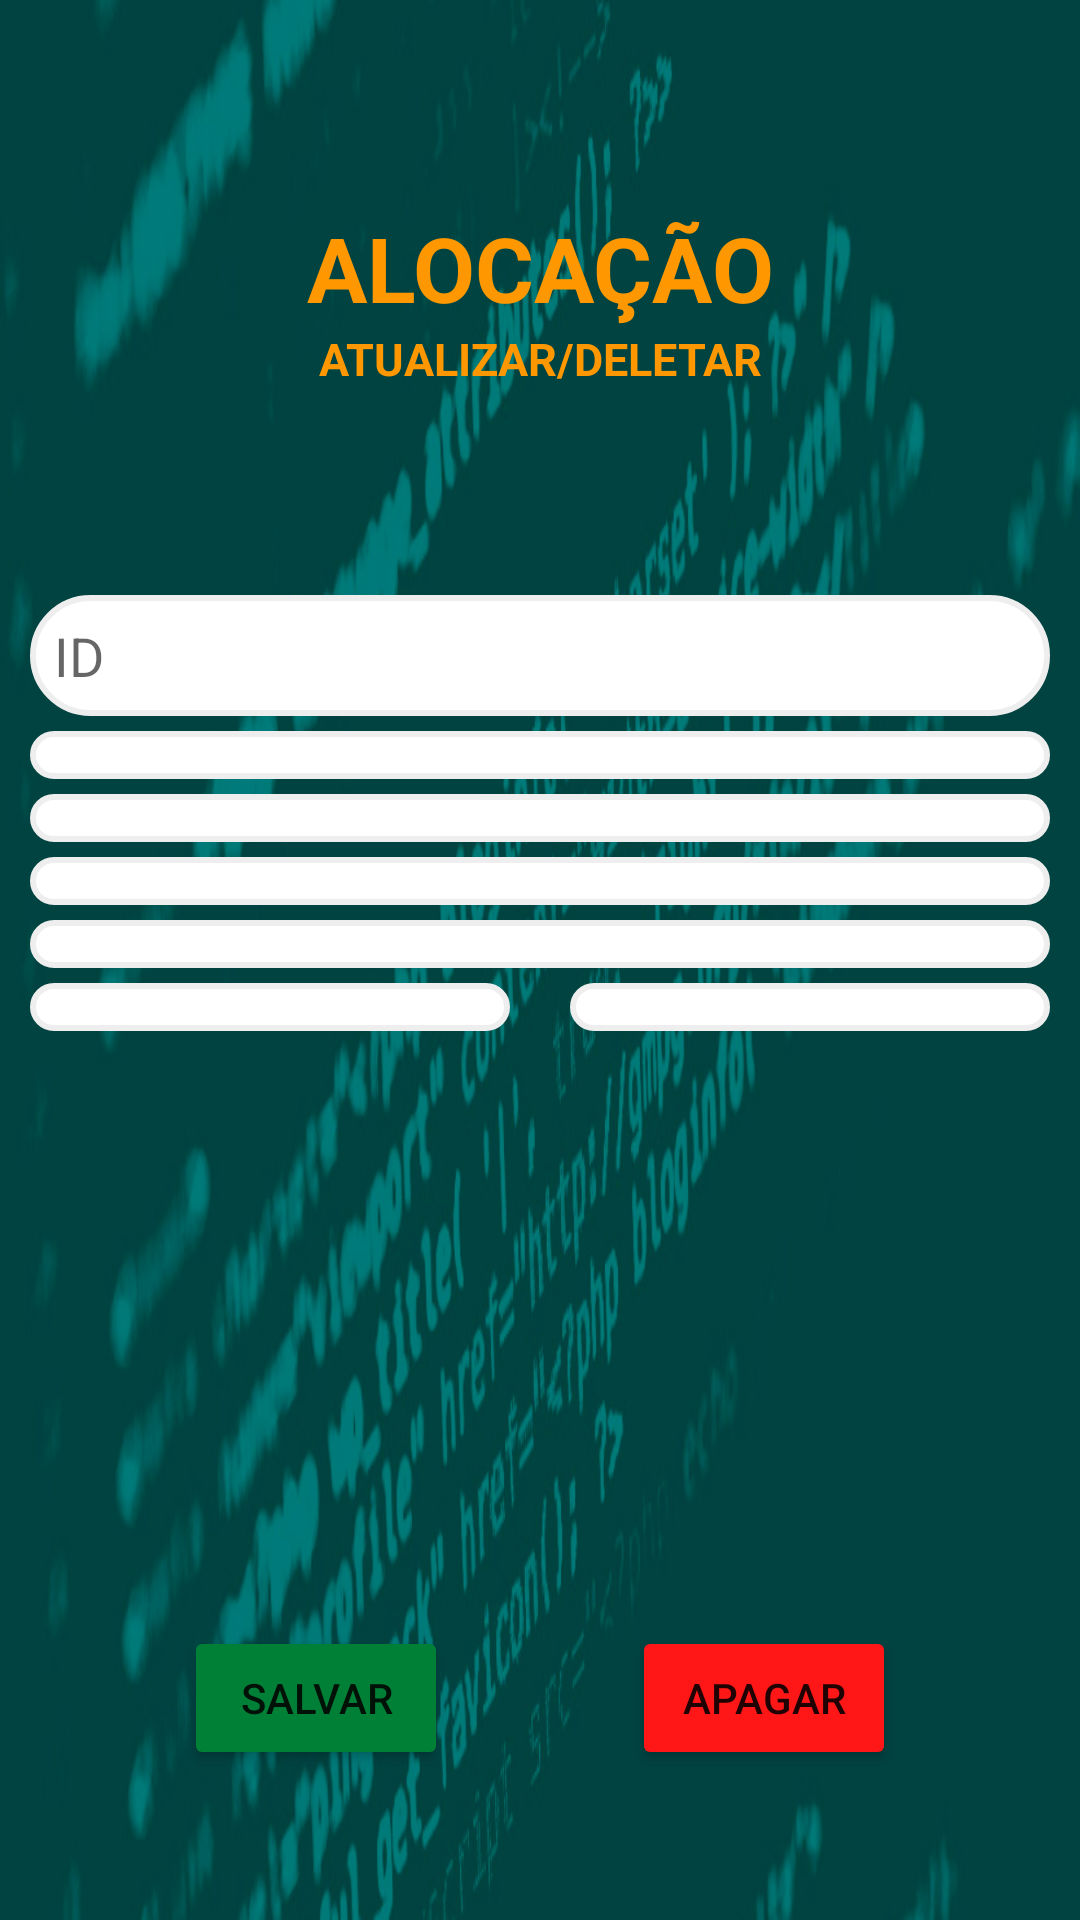

Produce the Android XML layout that renders to this screen, including the resource entries it uses.
<!-- AndroidManifest.xml: application theme Theme.Recode_Final_Project -->
<!-- res/layout/activity_allocation_update_delete.xml -->
<?xml version="1.0" encoding="utf-8"?>
<androidx.constraintlayout.widget.ConstraintLayout xmlns:android="http://schemas.android.com/apk/res/android"
    xmlns:app="http://schemas.android.com/apk/res-auto"
    xmlns:tools="http://schemas.android.com/tools"
    android:layout_width="match_parent"
    android:layout_height="match_parent"
    tools:context=".views.allocation.AllocationUpdateDeleteActivity"
    android:background="@drawable/tela">

    <TextView
        android:id="@+id/tvAllocUpdateDelete"
        android:layout_width="match_parent"
        android:layout_height="wrap_content"
        android:text="ALOCAÇÃO"
        android:textSize="30dp"
        android:textColor="#FF9800"
        android:textStyle="bold"
        android:textAlignment="center"
        app:layout_constraintTop_toTopOf="parent"
        app:layout_constraintStart_toStartOf="parent"
        app:layout_constraintEnd_toEndOf="parent"
        app:layout_constraintBottom_toTopOf="@id/tvAttDel"
        app:layout_constraintVertical_chainStyle="packed"
        />

    <TextView
        android:id="@+id/tvAttDel"
        android:layout_width="match_parent"
        android:layout_height="wrap_content"
        android:text="ATUALIZAR/DELETAR"
        android:textSize="15dp"
        android:textColor="#FF9800"
        android:textStyle="bold"
        android:textAlignment="center"
        app:layout_constraintTop_toBottomOf="@id/tvAllocUpdateDelete"
        app:layout_constraintBottom_toTopOf="@id/edAllocationId"

        />

    <EditText
        android:id="@+id/edAllocationId"
        android:layout_width="match_parent"
        android:layout_height="wrap_content"
        android:hint="ID"
        android:layout_marginLeft="10dp"
        android:layout_marginRight="10dp"
        android:layout_marginBottom="5dp"
        app:layout_constraintTop_toTopOf="parent"
        app:layout_constraintStart_toStartOf="parent"
        app:layout_constraintEnd_toEndOf="parent"
        app:layout_constraintBottom_toTopOf="@id/spinnerAllocProfesssor"
        app:layout_constraintVertical_chainStyle="packed"
        android:background="@drawable/round_layout_bg"
        />

    <Spinner
        android:id="@+id/spinnerAllocProfesssor"
        android:layout_width="match_parent"
        android:layout_height="wrap_content"
        android:layout_marginLeft="10dp"
        android:layout_marginRight="10dp"
        android:layout_marginBottom="5dp"
        android:background="@drawable/round_layout_bg"
        app:layout_constraintTop_toBottomOf="@id/edAllocationId"
        app:layout_constraintBottom_toTopOf="@id/spinnerAllocDepartment"
        />

    <Spinner
        android:id="@+id/spinnerAllocDepartment"
        android:layout_width="match_parent"
        android:layout_height="wrap_content"
        android:layout_marginLeft="10dp"
        android:layout_marginRight="10dp"
        android:layout_marginBottom="5dp"
        android:background="@drawable/round_layout_bg"
        app:layout_constraintTop_toBottomOf="@id/spinnerAllocProfesssor"
        app:layout_constraintBottom_toTopOf="@id/spinnerAllocCourse"
        />

    <Spinner
        android:id="@+id/spinnerAllocCourse"
        android:layout_width="match_parent"
        android:layout_height="wrap_content"
        android:layout_marginLeft="10dp"
        android:layout_marginRight="10dp"
        android:layout_marginBottom="5dp"
        android:background="@drawable/round_layout_bg"
        app:layout_constraintTop_toBottomOf="@id/spinnerAllocDepartment"
        app:layout_constraintBottom_toTopOf="@id/spinnerAllocDayOfWeek"
        />

    <Spinner
        android:id="@+id/spinnerAllocDayOfWeek"
        android:layout_width="match_parent"
        android:layout_height="wrap_content"
        android:layout_marginLeft="10dp"
        android:layout_marginRight="10dp"
        android:layout_marginBottom="5dp"
        android:background="@drawable/round_layout_bg"
        app:layout_constraintTop_toBottomOf="@id/spinnerAllocCourse"
        app:layout_constraintBottom_toTopOf="@id/spStartHour"
        />

    <Spinner
        android:id="@+id/spStartHour"
        android:layout_width="0dp"
        android:layout_height="wrap_content"
        android:layout_marginLeft="10dp"
        android:layout_marginRight="10dp"
        android:background="@drawable/round_layout_bg"
        app:layout_constraintTop_toBottomOf="@id/spinnerAllocDayOfWeek"
        app:layout_constraintStart_toStartOf="parent"
        app:layout_constraintEnd_toStartOf="@id/spEndHour"
        app:layout_constraintBottom_toTopOf="@id/btSaveAlloc"
        />

    <Spinner
        android:id="@+id/spEndHour"
        android:layout_width="0dp"
        android:layout_height="wrap_content"
        android:layout_marginLeft="10dp"
        android:layout_marginRight="10dp"
        android:background="@drawable/round_layout_bg"
        app:layout_constraintTop_toTopOf="@id/spStartHour"
        app:layout_constraintStart_toEndOf="@id/spStartHour"
        app:layout_constraintEnd_toEndOf="parent"
        app:layout_constraintBottom_toBottomOf="@id/spStartHour"
        />

    <Button
        android:id="@+id/btSaveAlloc"
        android:layout_width="wrap_content"
        android:layout_height="wrap_content"
        android:text="SALVAR"
        android:backgroundTint="#008037"
        app:layout_constraintBottom_toBottomOf="parent"
        app:layout_constraintStart_toStartOf="parent"
        app:layout_constraintEnd_toStartOf="@id/btDeleteAlloc"
        android:layout_marginBottom="50dp"
        android:onClick="updateAllocation"
        />

    <Button
        android:id="@+id/btDeleteAlloc"
        android:layout_width="wrap_content"
        android:layout_height="wrap_content"
        android:text="APAGAR"
        android:backgroundTint="#ff1616"
        app:layout_constraintBottom_toBottomOf="parent"
        app:layout_constraintEnd_toEndOf="parent"
        app:layout_constraintStart_toEndOf="@id/btSaveAlloc"
        android:layout_marginBottom="50dp"
        android:onClick="deleteAllocation"
        />

</androidx.constraintlayout.widget.ConstraintLayout>
<!-- resources referenced by this layout -->
<resources>
  <!-- drawable round_layout_bg (drawable) -->
  <selector xmlns:android="http://schemas.android.com/apk/res/android">
      <item>
          <shape android:shape="rectangle">
              <solid android:color="#fff"/> 
              <corners android:radius="1000dp"/> 
              <stroke android:color="#eee" android:width="2dp"/> 
              <padding android:bottom="8dp" android:left="8dp" android:right="8dp" android:top="8dp"/>
          </shape>
      </item>
  </selector>
  <!-- drawable tela: png bitmap (drawable, 407629 bytes) -->
  <style name="Theme.Recode_Final_Project" parent="Theme.MaterialComponents.DayNight.DarkActionBar">
          
          <item name="colorPrimary">@color/purple_500</item>
          <item name="colorPrimaryVariant">@color/purple_700</item>
          <item name="colorOnPrimary">@color/white</item>
          
          <item name="colorSecondary">@color/teal_200</item>
          <item name="colorSecondaryVariant">@color/teal_700</item>
          <item name="colorOnSecondary">@color/black</item>
          
          <item name="android:statusBarColor" tools:targetApi="l">?attr/colorPrimaryVariant</item>
          
      </style>
  <!-- not gathered from this repository: default colours our renderer supplied (Android Studio template values) -->
  <color name="purple_500">#FF6200EE</color>
  <color name="purple_700">#FF3700B3</color>
  <color name="teal_200">#FF03DAC5</color>
  <color name="teal_700">#FF018786</color>
  <color name="black">#FF000000</color>
  <color name="white">#FFFFFFFF</color>
</resources>
